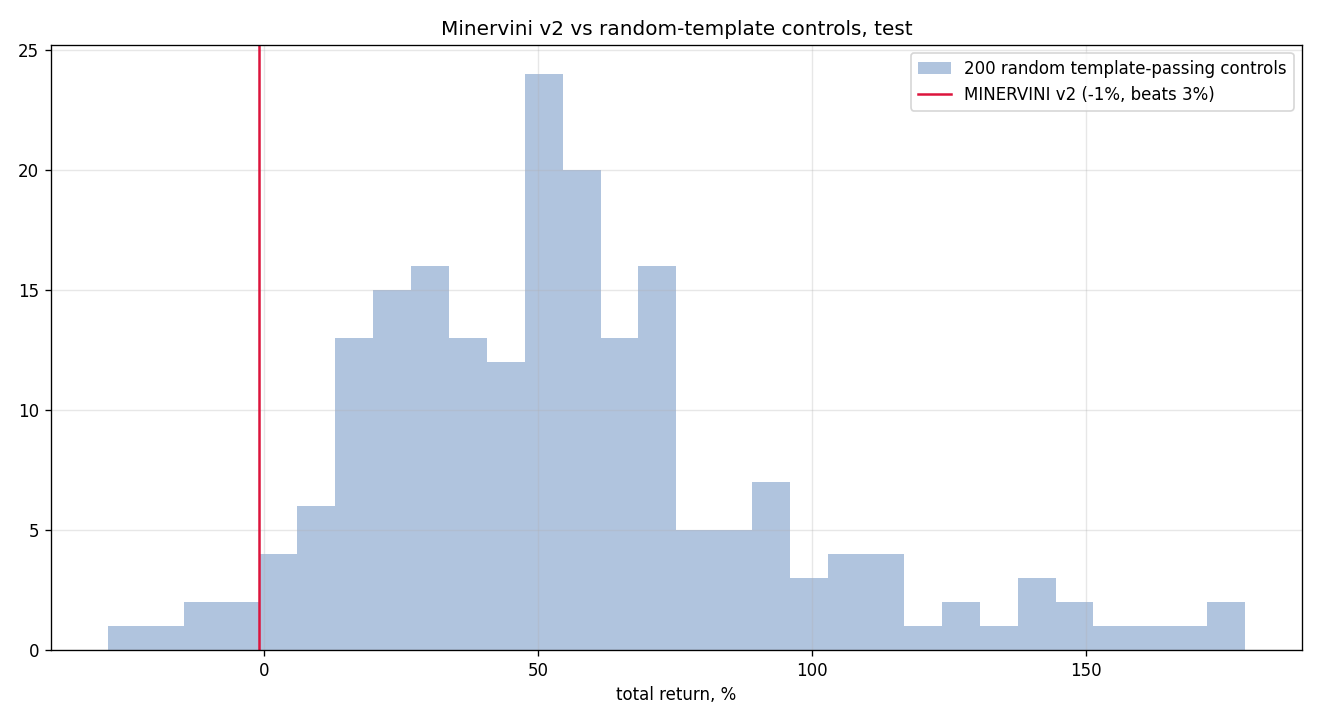

Data behind this chart, as committed beside it:
seed, total_return, n_trades
0, 0.7914, 573
1, 0.7373, 597
2, 0.5498, 619
3, -0.008091, 636
4, 0.7071, 617
5, 0.3727, 605
6, 0.8964, 610
7, 0.2407, 608
8, 0.5889, 623
9, 0.6901, 610
10, 0.148, 621
11, -0.07443, 604
12, -0.2076, 638
13, 1.02, 599
14, 0.1412, 615
15, 0.4432, 601
16, 0.5709, 610
17, 0.5643, 609
18, 0.9017, 607
19, 1.433, 599
20, 0.7735, 604
21, 0.4454, 629
22, 0.3263, 611
23, 0.222, 605
24, 0.1019, 618
25, 0.2873, 599
26, 0.1514, 618
27, 0.1154, 614
28, 1.407, 610
29, 0.494, 614
30, 1.362, 606
31, 0.3676, 597
32, 0.6392, 591
33, 1.447, 597
34, 1.04, 589
35, 0.36, 577
36, 0.6328, 596
37, 0.1933, 621
38, 0.4682, 610
39, 0.2984, 606
40, 0.485, 620
41, 0.4905, 621
42, 0.3772, 615
43, 0.542, 609
44, 0.3772, 635
45, 0.9307, 599
46, 0.5219, 614
47, 0.468, 622
48, 1.145, 591
49, 1.247, 604
50, 0.7871, 610
51, 0.1625, 619
52, 0.5411, 605
53, 1.666, 592
54, 0.2032, 644
55, 0.3292, 599
56, -0.06309, 630
57, 0.5216, 633
58, 0.5661, 625
59, 0.7649, 594
... 140 more rows
